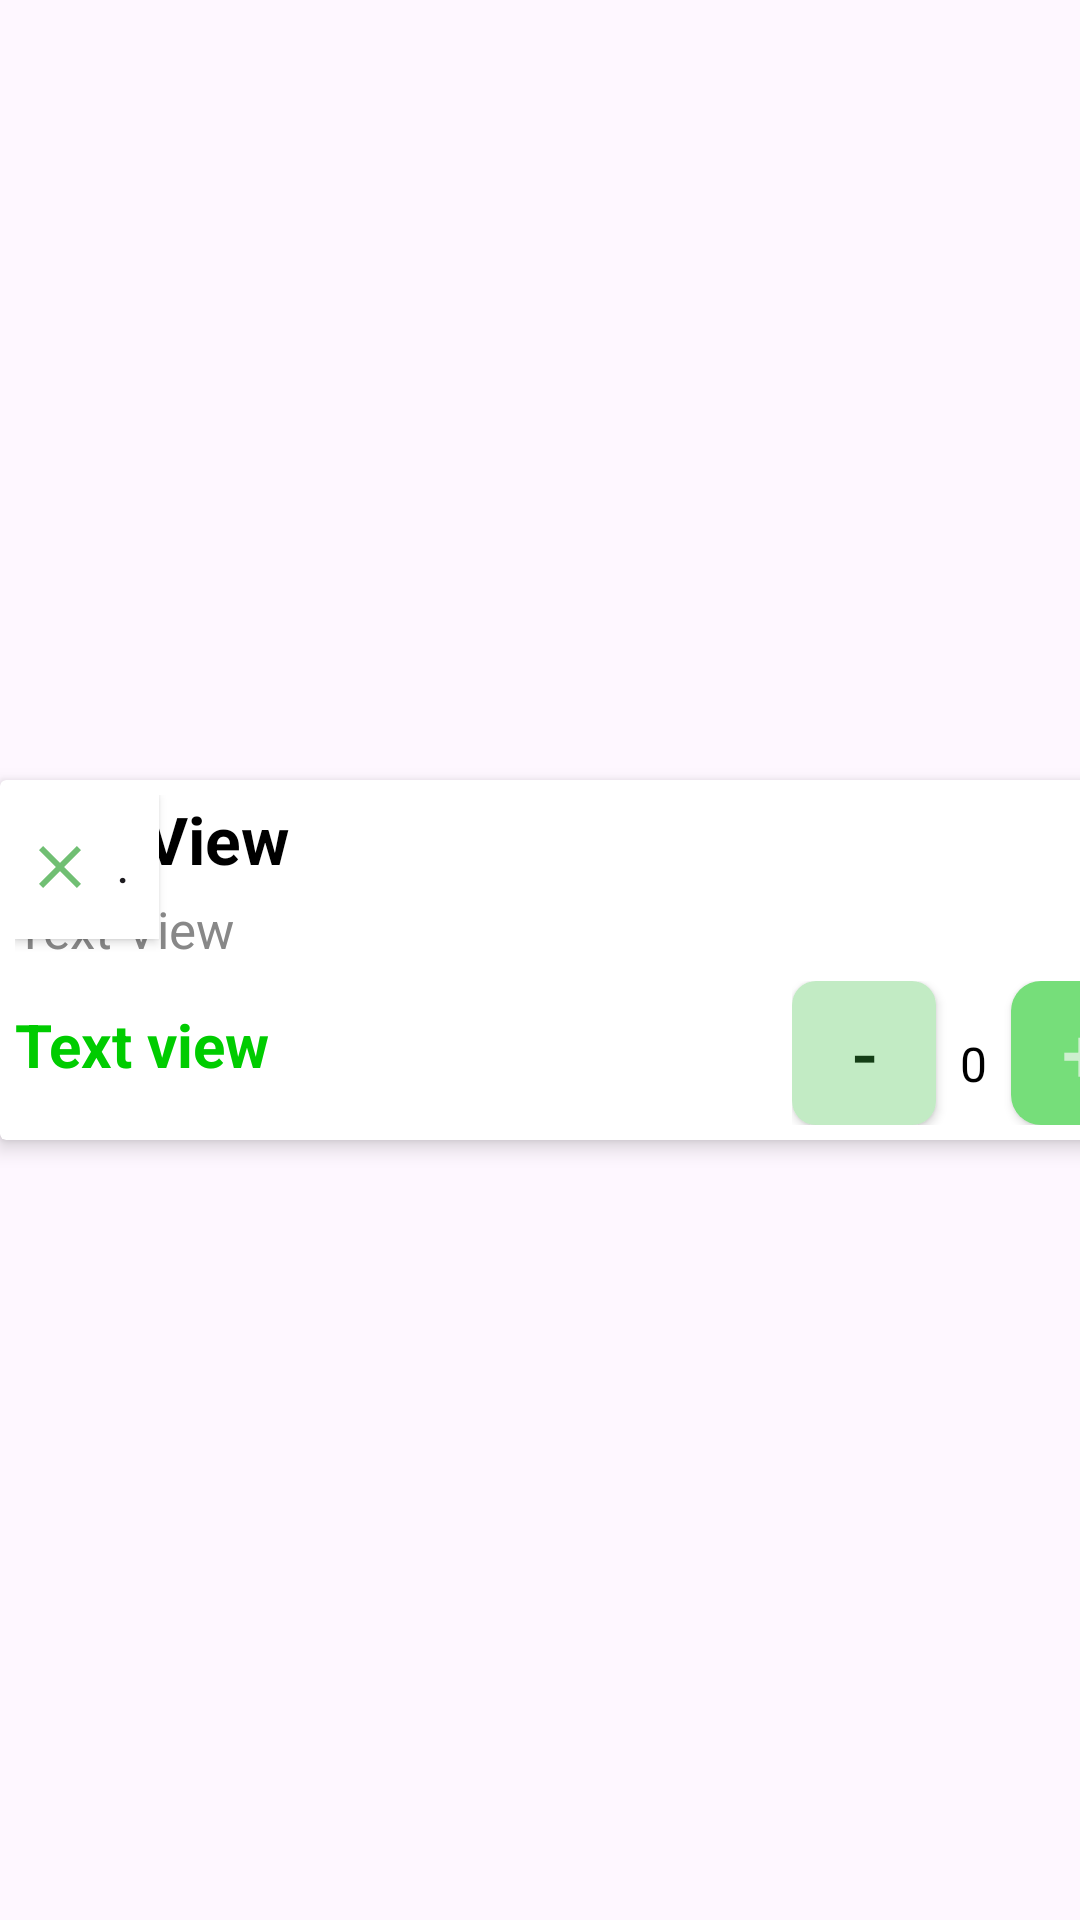

Reconstruct the res/layout file that produces this screen, plus the resources it refers to.
<!-- AndroidManifest.xml: application theme Theme.FoodNinjaVer2 -->
<!-- res/layout/viewholder_cart.xml -->
<?xml version="1.0" encoding="utf-8"?>
<androidx.constraintlayout.widget.ConstraintLayout xmlns:android="http://schemas.android.com/apk/res/android"
    xmlns:app="http://schemas.android.com/apk/res-auto"
    xmlns:tools="http://schemas.android.com/tools"
    android:layout_width="match_parent"
    android:layout_height="wrap_content"
    >

    <androidx.cardview.widget.CardView
        android:id="@+id/foodCom"
        android:layout_width="390dp"
        android:layout_height="120dp"
        android:layout_marginTop="10dp"
        android:layout_marginBottom="10dp"
        app:cardElevation="4dp"
        android:radius="10dp"
        app:layout_constraintBottom_toBottomOf="parent"
        app:layout_constraintTop_toTopOf="parent"
        tools:layout_editor_absoluteX="12dp"
        tools:ignore="MissingConstraints">

        <androidx.constraintlayout.widget.ConstraintLayout
            android:layout_width="match_parent"
            android:layout_height="120dp"
            android:padding="5dp">


            <ImageView
                android:id="@+id/dish_image"
                android:layout_width="80dp"
                android:layout_height="80dp"
                android:scaleType="centerCrop"
                app:layout_constraintBottom_toBottomOf="parent"
                app:layout_constraintStart_toStartOf="parent"
                app:layout_constraintTop_toTopOf="parent"
                tools:srcCompat="@tools:sample/avatars" />

            <TextView
                android:id="@+id/dish_title"
                android:layout_width="0dp"
                android:layout_height="wrap_content"
                android:layout_marginLeft="20dp"
                android:text="TextView"
                android:textColor="#000000"
                android:textSize="22sp"
                android:textStyle="bold"
                app:layout_constraintTop_toTopOf="parent"
                tools:layout_editor_absoluteX="82dp" />

            
            <TextView
                android:id="@+id/restaurant_name"
                android:layout_width="0dp"
                android:layout_height="wrap_content"
                android:layout_marginTop="4dp"
                android:text="Text View"
                android:textColor="#888888"
                android:textSize="17sp"
                app:layout_constraintTop_toBottomOf="@id/dish_title"
                tools:layout_editor_absoluteX="82dp" />

            
            <TextView
                android:id="@+id/dish_price"
                android:layout_width="wrap_content"
                android:layout_height="wrap_content"
                android:text="Text view"
                android:textColor="#00CC00"
                android:textSize="20sp"
                android:textStyle="bold"
                app:layout_constraintBottom_toBottomOf="parent"
                app:layout_constraintStart_toStartOf="@id/restaurant_name"
                app:layout_constraintTop_toBottomOf="@id/restaurant_name" />

            

            <androidx.appcompat.widget.AppCompatButton
                android:id="@+id/removeItemBtn"
                android:layout_width="48dp"
                android:layout_height="48dp"
                android:layout_alignParentEnd="true"
                android:background="#FFF"
                android:drawableStart="@drawable/delete_button"
                android:gravity="center"
                android:padding="3dp"
                tools:layout_editor_absoluteX="346dp"
                tools:layout_editor_absoluteY="-4dp"
                android:text="."/>

            <LinearLayout
                android:id="@+id/quantity_layout"
                android:layout_width="wrap_content"
                android:layout_height="wrap_content"
                android:layout_alignParentEnd="true"
                android:layout_alignParentRight="true"
                android:layout_alignParentBottom="true"
                app:layout_constraintBottom_toBottomOf="parent"
                app:layout_constraintEnd_toEndOf="parent">


                
                <androidx.appcompat.widget.AppCompatButton
                    android:id="@+id/button_minus"
                    android:layout_width="48dp"
                    android:layout_height="48dp"
                    android:background="@drawable/ic_minus"
                    android:text="-"
                    android:textAlignment="center"
                    android:textColor="#143E16"
                    android:textSize="25sp" />

                
                <TextView
                    android:id="@+id/quantity_text"
                    android:layout_width="wrap_content"
                    android:layout_height="48dp"
                    android:gravity="center"
                    android:paddingHorizontal="8dp"
                    android:text="0"
                    android:textColor="#000000"
                    android:textSize="16sp" />

                
                <androidx.appcompat.widget.AppCompatButton
                    android:id="@+id/button_plus"
                    android:layout_width="48dp"
                    android:layout_height="48dp"
                    android:background="@drawable/ic_plus"
                    android:text="+"
                    android:textAlignment="center"
                    android:textColor="#CEEFCF"
                    android:textSize="25sp" />


            </LinearLayout>

        </androidx.constraintlayout.widget.ConstraintLayout>

    </androidx.cardview.widget.CardView>

</androidx.constraintlayout.widget.ConstraintLayout>
<!-- resources referenced by this layout -->
<resources>
  <!-- drawable delete_button (drawable) -->
  <vector xmlns:android="http://schemas.android.com/apk/res/android"
      android:width="24dp"
      android:height="24dp"
      android:viewportWidth="24"
      android:viewportHeight="24"
      android:tint="#4CAF50"
      android:alpha="0.8">
      <path
          android:fillColor="@android:color/white"
          android:pathData="M19,6.41L17.59,5 12,10.59 6.41,5 5,6.41 10.59,12 5,17.59 6.41,19 12,13.41 17.59,19 19,17.59 13.41,12z"/>
  </vector>
  <!-- drawable ic_minus (drawable) -->
  <?xml version="1.0" encoding="utf-8"?>
  <shape xmlns:android="http://schemas.android.com/apk/res/android">
      <corners android:radius="8dp" />
      <solid android:color="#C2EBC4" />
  
  </shape>
  <!-- drawable ic_plus (drawable) -->
  <?xml version="1.0" encoding="utf-8"?>
  <shape xmlns:android="http://schemas.android.com/apk/res/android">
      <corners android:radius="10dp" />
      <solid android:color="#76DE7A" />
  
  </shape>
  <style name="Theme.FoodNinjaVer2" parent="Base.Theme.FoodNinjaVer2">
          <item name="radioButtonStyle">@style/CustomRadioButton</item>
      </style>
  <style name="Base.Theme.FoodNinjaVer2" parent="Theme.Material3.DayNight.NoActionBar">
          
          
      </style>
  <style name="CustomRadioButton" parent="Widget.AppCompat.CompoundButton.RadioButton">
          <item name="android:button">@drawable/custom_rad_btn_manager</item>
          <item name="android:textColor">@color/black</item>
      </style>
  <!-- drawable custom_rad_btn_manager (drawable) -->
  <?xml version="1.0" encoding="utf-8"?>
  <selector xmlns:android="http://schemas.android.com/apk/res/android">
  
      <item android:state_checked="true" android:drawable="@drawable/bg_rad_btn_manager_true"/>
      <item android:state_checked="false" android:drawable="@drawable/bg_rad_btn_manager_false"/>
  
  </selector>
  <color name="black">#FF000000</color>
  <!-- drawable bg_rad_btn_manager_true (drawable) -->
  <vector xmlns:android="http://schemas.android.com/apk/res/android" android:height="14dp" android:tint="#FF9012" android:viewportHeight="24" android:viewportWidth="24" android:width="14dp">
        
      <path android:fillColor="@android:color/white" android:pathData="M12,2C6.48,2 2,6.48 2,12s4.48,10 10,10 10,-4.48 10,-10S17.52,2 12,2zM10,17l-5,-5 1.41,-1.41L10,14.17l7.59,-7.59L19,8l-9,9z"/>
      
  </vector>
  <!-- drawable bg_rad_btn_manager_false (drawable) -->
  <vector xmlns:android="http://schemas.android.com/apk/res/android" android:height="25.4dp" android:viewportHeight="18" android:viewportWidth="17" android:width="23.98889dp">
        
      <path android:fillColor="#00000000" android:pathData="M8.14,16.828C12.372,16.828 15.781,13.311 15.781,9C15.781,4.689 12.372,1.172 8.14,1.172C3.909,1.172 0.5,4.689 0.5,9C0.5,13.311 3.909,16.828 8.14,16.828Z" android:strokeColor="#FF9012" android:strokeWidth="1"/>
      
  </vector>
</resources>
